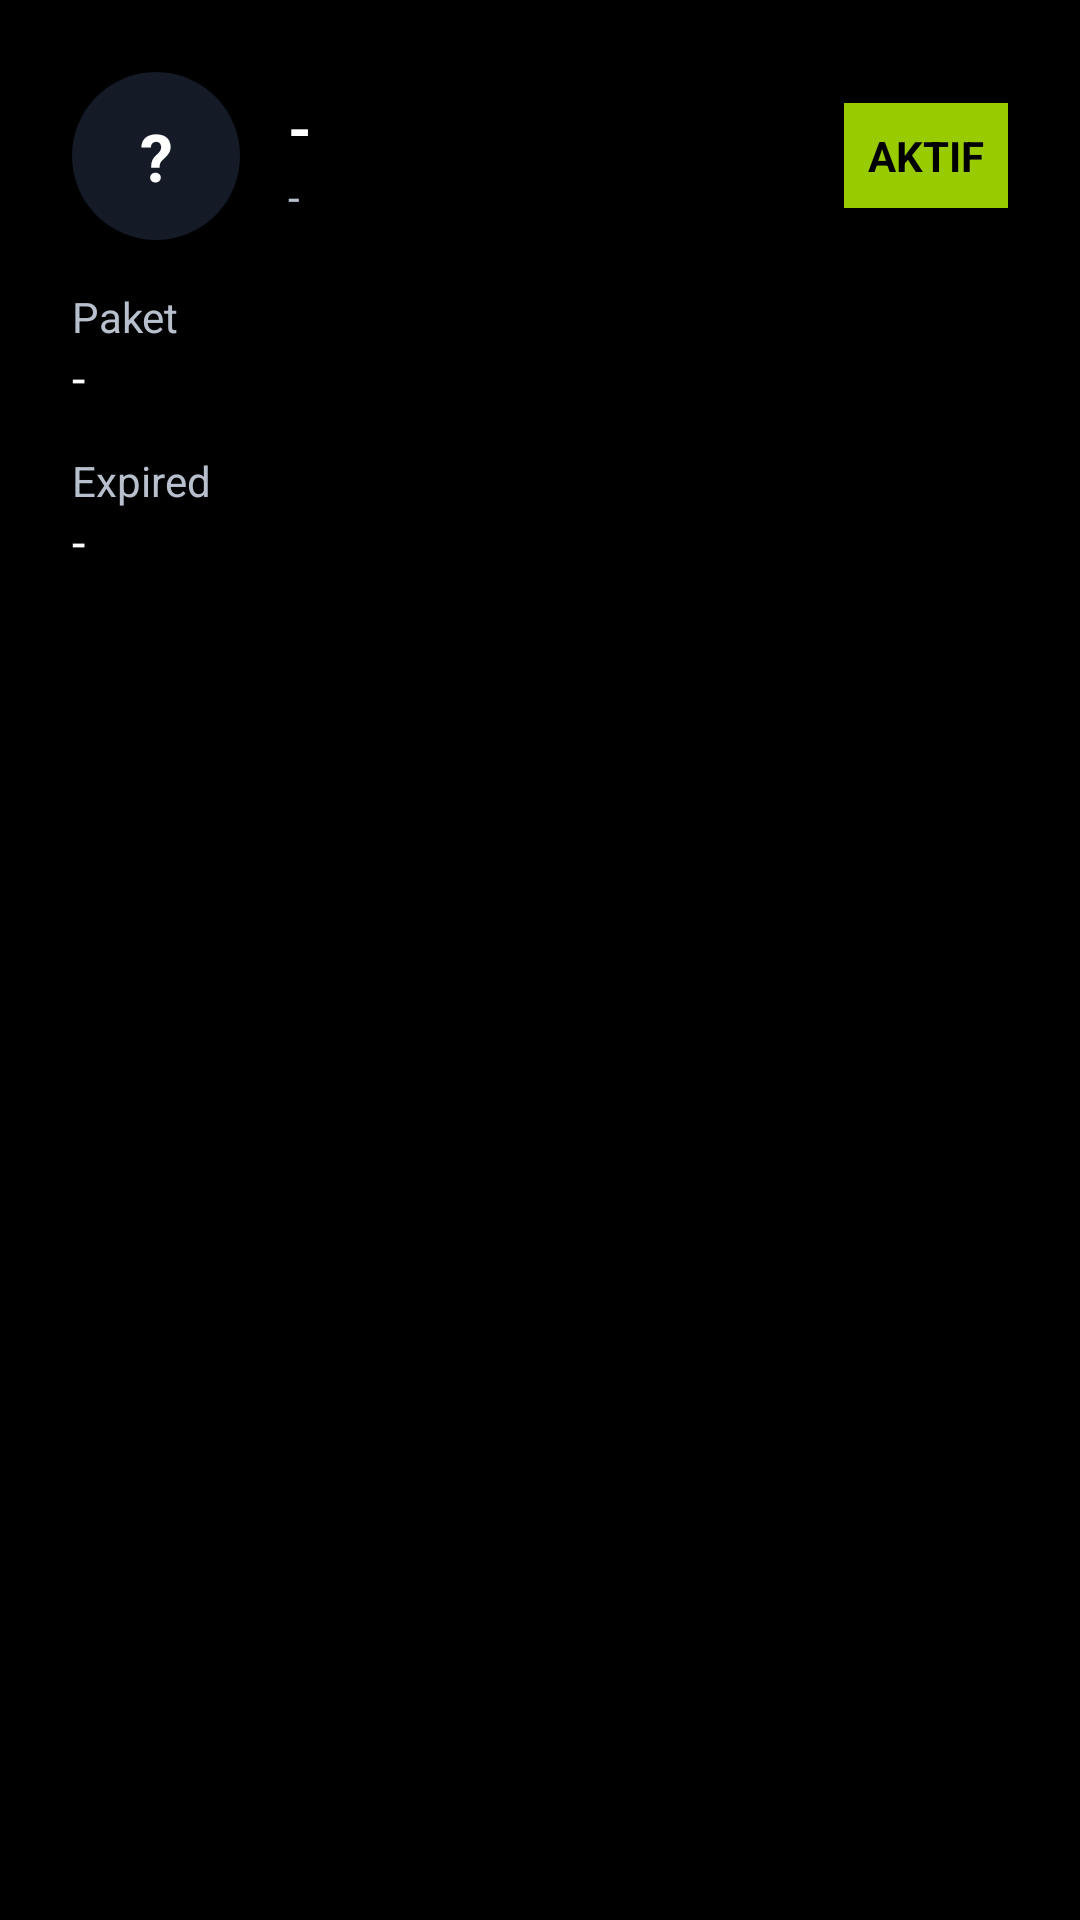

Here is an Android app screen rendered from its layout file. Give the layout XML and the strings, colors and styles it references.
<!-- AndroidManifest.xml: application theme Theme.MQLTV -->
<!-- res/layout/activity_account.xml -->
<?xml version="1.0" encoding="utf-8"?>
<LinearLayout xmlns:android="http://schemas.android.com/apk/res/android"
    android:layout_width="match_parent"
    android:layout_height="match_parent"
    android:orientation="vertical"
    android:padding="24dp"
    android:background="@android:color/black">

    <LinearLayout
        android:layout_width="match_parent"
        android:layout_height="wrap_content"
        android:orientation="horizontal"
        android:gravity="center_vertical">

        <FrameLayout
            android:layout_width="56dp"
            android:layout_height="56dp"
            android:background="@drawable/launcher_icon_bg"
            android:padding="0dp">

            <TextView
                android:id="@+id/account_profile_letter"
                android:layout_width="match_parent"
                android:layout_height="match_parent"
                android:gravity="center"
                android:text="?"
                android:textStyle="bold"
                android:textSize="22sp"
                android:textColor="@color/mql_text_primary" />
        </FrameLayout>

        <LinearLayout
            android:layout_width="0dp"
            android:layout_height="wrap_content"
            android:layout_weight="1"
            android:orientation="vertical"
            android:paddingStart="16dp">

            <TextView
                android:id="@+id/account_name"
                android:layout_width="match_parent"
                android:layout_height="wrap_content"
                android:text="-"
                android:textSize="20sp"
                android:textStyle="bold"
                android:textColor="@color/mql_text_primary" />

            <TextView
                android:id="@+id/account_username"
                android:layout_width="match_parent"
                android:layout_height="wrap_content"
                android:text="-"
                android:textSize="14sp"
                android:textColor="@color/mql_text_secondary" />
        </LinearLayout>

        <TextView
            android:id="@+id/account_status"
            android:layout_width="wrap_content"
            android:layout_height="wrap_content"
            android:text="AKTIF"
            android:textStyle="bold"
            android:textSize="14sp"
            android:padding="8dp"
            android:textColor="@android:color/black"
            android:background="@android:color/holo_green_light" />

    </LinearLayout>

    <View
        android:layout_width="match_parent"
        android:layout_height="16dp" />

    <LinearLayout
        android:layout_width="match_parent"
        android:layout_height="wrap_content"
        android:orientation="vertical">

        <TextView
            android:layout_width="match_parent"
            android:layout_height="wrap_content"
            android:text="Paket"
            android:textSize="14sp"
            android:textColor="@color/mql_text_secondary" />

        <TextView
            android:id="@+id/account_packages"
            android:layout_width="match_parent"
            android:layout_height="wrap_content"
            android:text="-"
            android:textSize="16sp"
            android:textColor="@color/mql_text_primary" />

        <View
            android:layout_width="match_parent"
            android:layout_height="14dp" />

        <TextView
            android:layout_width="match_parent"
            android:layout_height="wrap_content"
            android:text="Expired"
            android:textSize="14sp"
            android:textColor="@color/mql_text_secondary" />

        <TextView
            android:id="@+id/account_expires"
            android:layout_width="match_parent"
            android:layout_height="wrap_content"
            android:text="-"
            android:textSize="16sp"
            android:textColor="@color/mql_text_primary" />

    </LinearLayout>

    <View
        android:layout_width="match_parent"
        android:layout_height="0dp"
        android:layout_weight="1" />

    <LinearLayout
        android:layout_width="match_parent"
        android:layout_height="wrap_content"
        android:orientation="horizontal"
        android:gravity="end">

        <Button
            android:id="@+id/account_close"
            android:layout_width="wrap_content"
            android:layout_height="wrap_content"
            android:text="TUTUP" />

        <View
            android:layout_width="12dp"
            android:layout_height="1dp" />

        <Button
            android:id="@+id/account_logout"
            android:layout_width="wrap_content"
            android:layout_height="wrap_content"
            android:text="LOGOUT" />

    </LinearLayout>

</LinearLayout>
<!-- resources referenced by this layout -->
<resources>
  <color name="mql_text_primary">#FFFFFF</color>
  <color name="mql_text_secondary">#B7C0CC</color>
  <!-- drawable launcher_icon_bg (drawable) -->
  <?xml version="1.0" encoding="utf-8"?>
  <selector xmlns:android="http://schemas.android.com/apk/res/android">
      <item android:state_focused="true">
          <shape android:shape="oval">
              <solid android:color="#18202C" />
              <stroke android:width="2dp" android:color="#2A78FF" />
          </shape>
      </item>
      <item>
          <shape android:shape="oval">
              <solid android:color="#141B26" />
          </shape>
      </item>
  </selector>
  <style name="Theme.MQLTV" parent="Theme.Leanback">
          <item name="android:windowBackground">@drawable/window_background</item>
      </style>
  <!-- drawable window_background (drawable) -->
  <?xml version="1.0" encoding="utf-8"?>
  <layer-list xmlns:android="http://schemas.android.com/apk/res/android">
      
      <item android:drawable="@android:color/white" />
  
      
      <item>
          <bitmap
              android:gravity="center"
              android:src="@drawable/banner" />
      </item>
  </layer-list>
  <!-- drawable banner: png bitmap (drawable-nodpi, 52814 bytes) -->
</resources>
